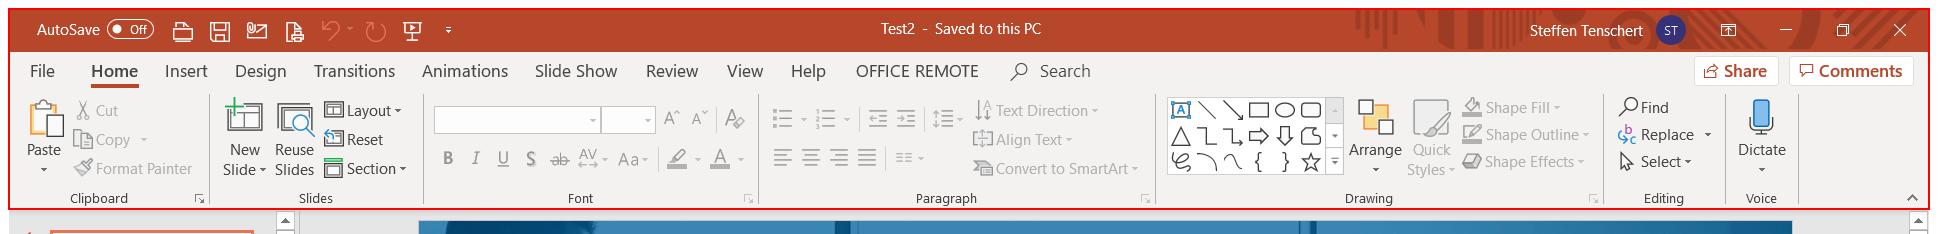
Task: This process starts the client presentation.
Workflow: Main

Step 1: find the element (powerpnt.exe)

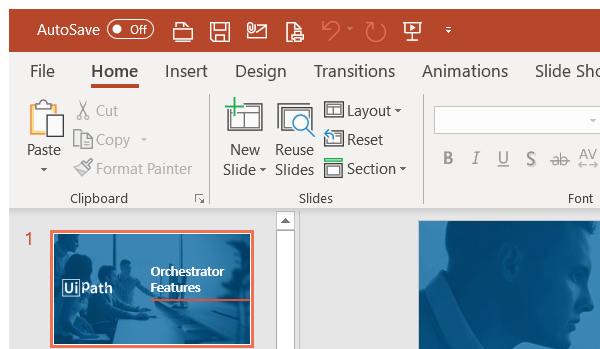
Step 2 [else]: Open ppt on the element (powerpnt.exe)

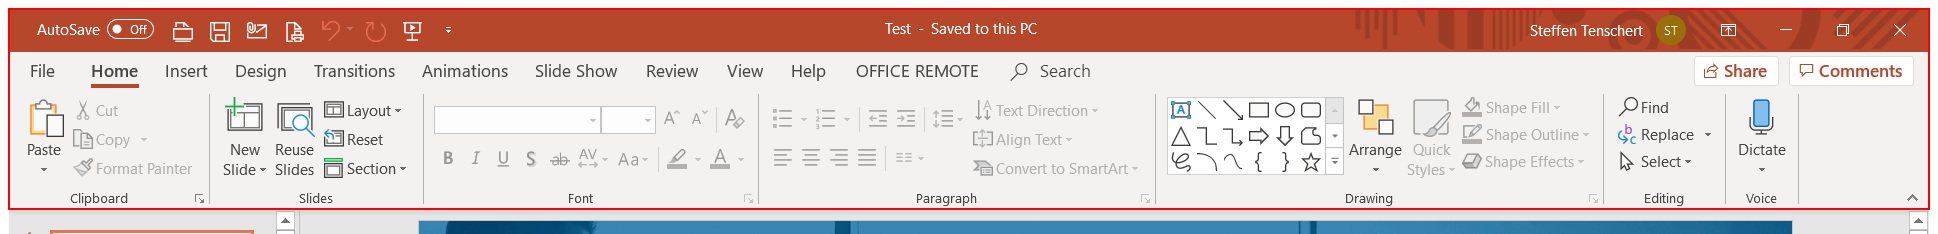
Step 3: type a value into the element (powerpnt.exe)

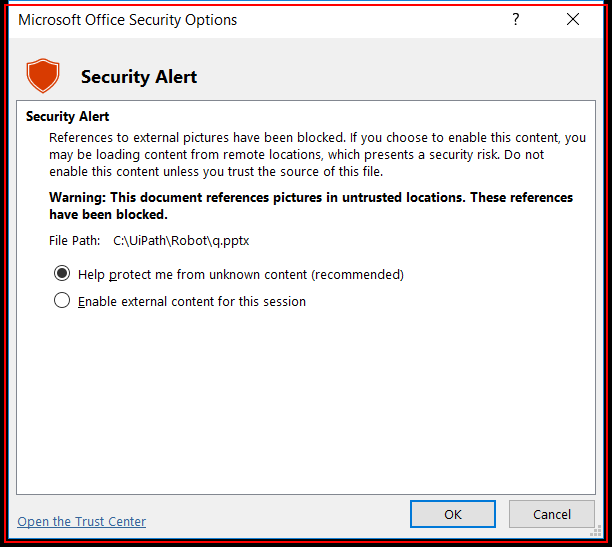
Step 4: find the element in window 'Microsoft Office Security Options' (powerpnt.exe)

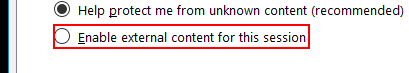
Step 5 [then]: click on the radio button 'Enable external content for this session' in window 'Microsoft Office Security Options' (powerpnt.exe)

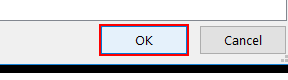
Step 6: click on the push button in window 'Microsoft Office Security Options' (powerpnt.exe)